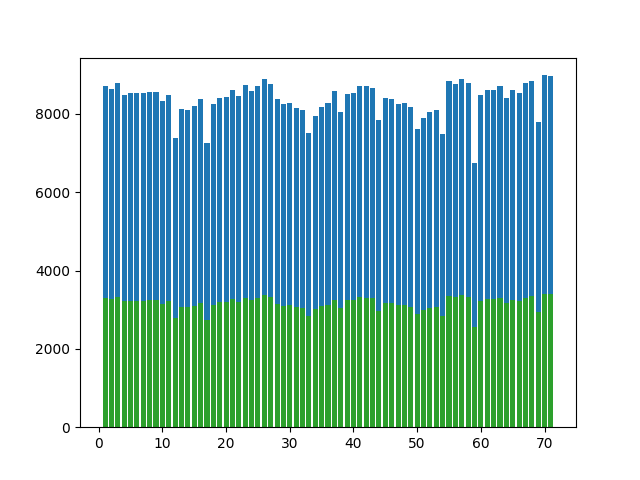

Values plotted in this chart, from the file beside it:
, Color, Values, Index
0, clear, 4420, 1
1, red, 8704, 1
2, green, 2282, 1
3, blue, 3294, 1
4, clear, 4420, 2
5, red, 8627, 2
6, green, 2270, 2
7, blue, 3261, 2
8, clear, 4420, 3
9, red, 8789, 3
10, green, 2330, 3
11, blue, 3324, 3
12, clear, 4420, 4
13, red, 8480, 4
14, green, 2219, 4
15, blue, 3212, 4
16, clear, 4420, 5
17, red, 8531, 5
18, green, 2234, 5
19, blue, 3231, 5
20, clear, 4420, 6
21, red, 8536, 6
22, green, 2239, 6
23, blue, 3234, 6
24, clear, 4420, 7
25, red, 8534, 7
26, green, 2240, 7
27, blue, 3235, 7
28, clear, 4420, 8
29, red, 8547, 8
30, green, 2243, 8
31, blue, 3238, 8
32, clear, 4420, 9
33, red, 8552, 9
34, green, 2244, 9
35, blue, 3242, 9
36, clear, 4420, 10
37, red, 8331, 10
38, green, 2176, 10
39, blue, 3155, 10
40, clear, 4420, 11
41, red, 8472, 11
42, green, 2247, 11
43, blue, 3214, 11
44, clear, 4420, 12
45, red, 7375, 12
46, green, 1893, 12
47, blue, 2794, 12
48, clear, 4420, 13
49, red, 8121, 13
50, green, 2181, 13
51, blue, 3065, 13
52, clear, 4420, 14
53, red, 8103, 14
54, green, 2170, 14
55, blue, 3062, 14
56, clear, 4420, 15
57, red, 8209, 15
58, green, 2200, 15
59, blue, 3097, 15
... 224 more rows
